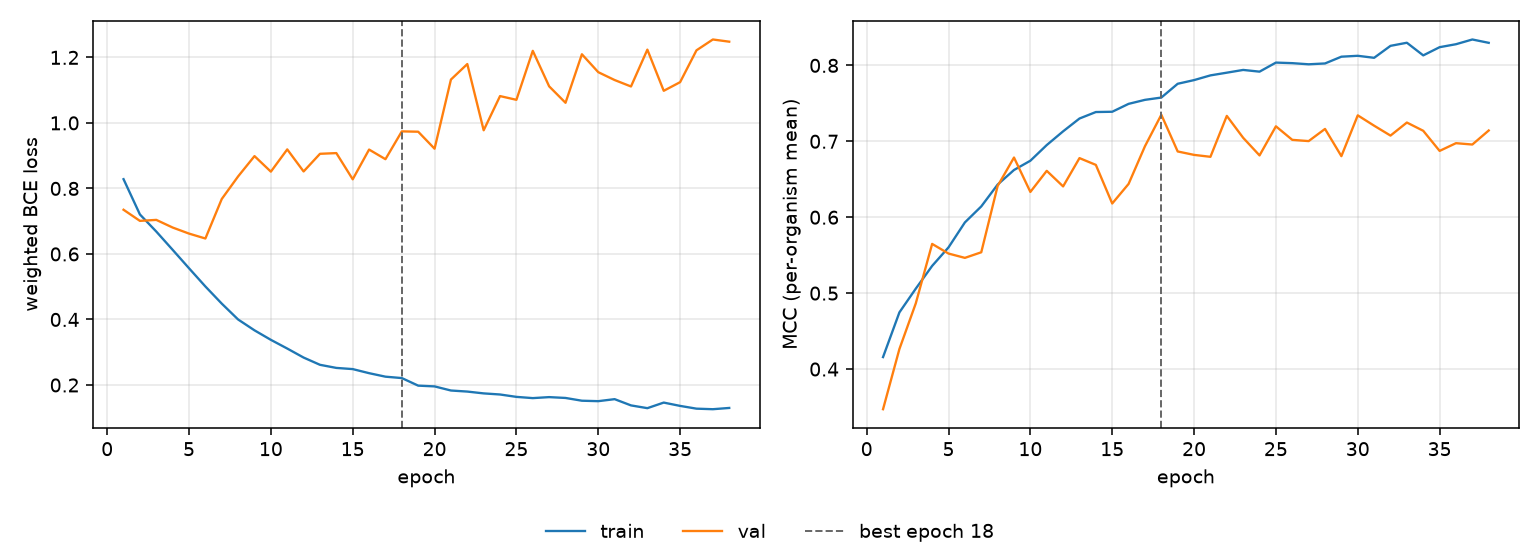

The data file committed next to this chart (first rows):
epoch, tr_loss, vl_loss, tr_mcc, vl_mcc, is_best
1, 0.8283, 0.7349, 0.4158, 0.3471, False
2, 0.7206, 0.701, 0.4747, 0.4264, False
3, 0.6684, 0.704, 0.5059, 0.4865, False
4, 0.6126, 0.6807, 0.5359, 0.5648, False
5, 0.5563, 0.6622, 0.5603, 0.5521, False
6, 0.5007, 0.6472, 0.5932, 0.5465, False
7, 0.4484, 0.7678, 0.6142, 0.5538, False
8, 0.3999, 0.8368, 0.643, 0.6411, False
9, 0.3669, 0.8987, 0.6622, 0.6786, False
10, 0.3378, 0.8512, 0.6744, 0.6333, False
11, 0.3113, 0.9192, 0.6951, 0.6611, False
12, 0.2837, 0.8518, 0.7131, 0.6406, False
13, 0.2616, 0.9057, 0.73, 0.6779, False
14, 0.2521, 0.9079, 0.7386, 0.6689, False
15, 0.2485, 0.8279, 0.7389, 0.6181, False
16, 0.2361, 0.9187, 0.7493, 0.6439, False
17, 0.2254, 0.8892, 0.7546, 0.6935, False
18, 0.2211, 0.9742, 0.7576, 0.735, True
19, 0.198, 0.9731, 0.7758, 0.6866, False
20, 0.1957, 0.9213, 0.7806, 0.6821, False
21, 0.1832, 1.132, 0.7868, 0.6796, False
22, 0.1799, 1.18, 0.7904, 0.7335, False
23, 0.1744, 0.9775, 0.794, 0.7046, False
24, 0.171, 1.082, 0.7917, 0.6814, False
25, 0.1637, 1.07, 0.8037, 0.7197, False
26, 0.16, 1.22, 0.8029, 0.7019, False
27, 0.163, 1.112, 0.8014, 0.7003, False
28, 0.1605, 1.061, 0.8025, 0.7163, False
29, 0.152, 1.21, 0.8115, 0.6804, False
30, 0.1506, 1.155, 0.8126, 0.7342, False
31, 0.1568, 1.131, 0.81, 0.7206, False
32, 0.1377, 1.111, 0.8257, 0.7075, False
33, 0.1293, 1.224, 0.8298, 0.7247, False
34, 0.1463, 1.098, 0.8132, 0.7138, False
35, 0.1362, 1.124, 0.824, 0.6874, False
36, 0.1278, 1.222, 0.8279, 0.6975, False
37, 0.1261, 1.255, 0.8341, 0.6958, False
38, 0.1299, 1.248, 0.8297, 0.7142, False
